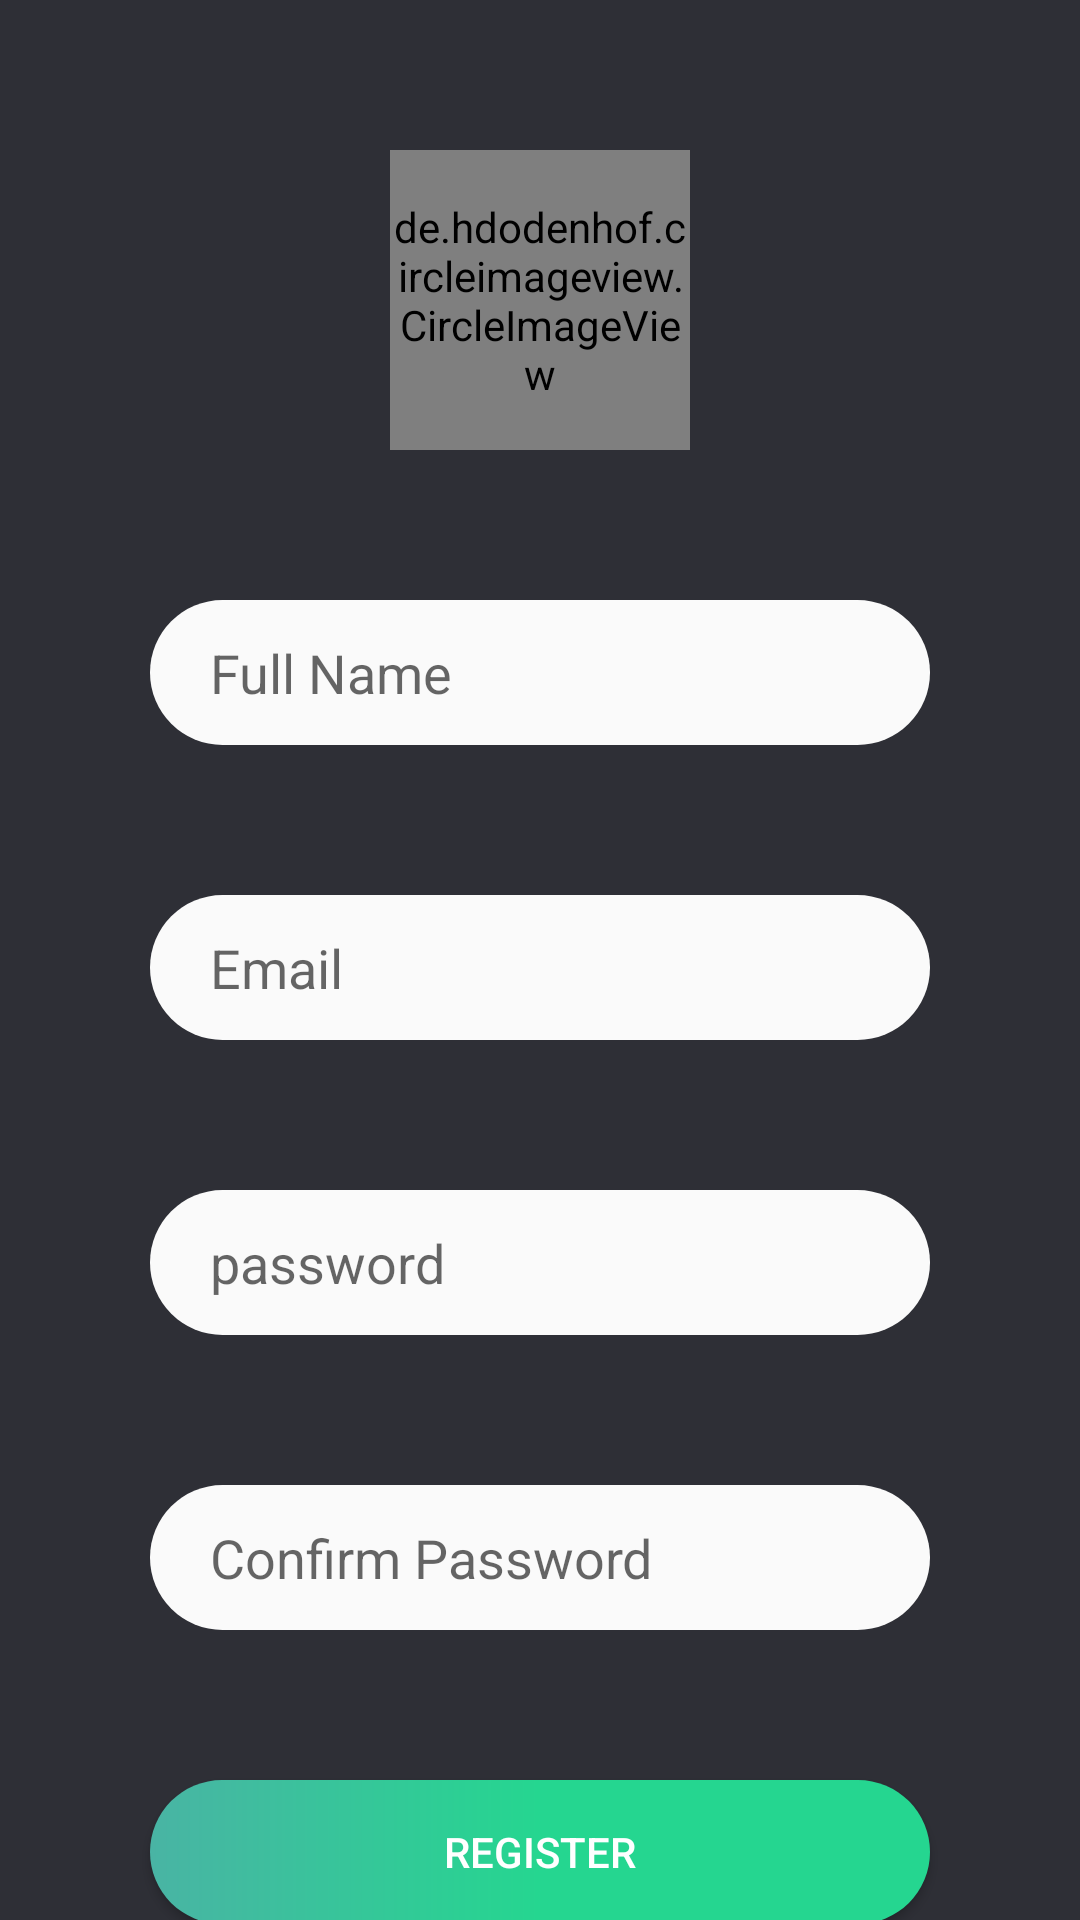

Write the Android layout XML for this screen, with the resource values it uses.
<!-- AndroidManifest.xml: application theme Theme.FirebasePractice -->
<!-- res/layout/activity_register.xml -->
<?xml version="1.0" encoding="utf-8"?>
<androidx.constraintlayout.widget.ConstraintLayout
    xmlns:android="http://schemas.android.com/apk/res/android"
    xmlns:app="http://schemas.android.com/apk/res-auto"
    xmlns:tools="http://schemas.android.com/tools"
    android:layout_width="match_parent"
    android:layout_height="match_parent"
    android:background="@color/colorPrimaryDark"
    tools:context=".ui.RegisterActivity">

    <de.hdodenhof.circleimageview.CircleImageView
        android:id="@+id/profile_picture"
        android:layout_width="100dp"
        android:layout_height="100dp"
        android:layout_marginTop="50dp"
        android:background="@drawable/ic_person"
        app:civ_circle_background_color="@color/white"
        app:civ_border_width="3dp"
        app:layout_constraintEnd_toEndOf="parent"
        app:layout_constraintStart_toStartOf="parent"
        app:layout_constraintTop_toTopOf="parent"
        />

    <EditText
        android:id="@+id/enter_fullname"
        android:layout_width="match_parent"
        android:layout_height="wrap_content"
        android:background="@drawable/round_edit_style"
        android:hint="@string/full_name"
        android:paddingLeft="20dp"
        android:layout_marginStart="50dp"
        android:layout_marginEnd="50dp"
        android:layout_marginTop="50dp"
        app:layout_constraintTop_toBottomOf="@+id/profile_picture"
        />

    <EditText
        android:id="@+id/enter_email"
        android:layout_width="match_parent"
        android:layout_height="wrap_content"
        android:background="@drawable/round_edit_style"
        android:hint="@string/email"
        android:paddingLeft="20dp"
        android:layout_marginStart="50dp"
        android:layout_marginEnd="50dp"
        android:layout_marginTop="50dp"
        app:layout_constraintTop_toBottomOf="@+id/enter_fullname"
        />

    <EditText
        android:id="@+id/create_password"
        android:layout_width="match_parent"
        android:layout_height="wrap_content"
        android:background="@drawable/round_edit_style"
        android:hint="@string/password"
        android:paddingLeft="20dp"
        android:layout_marginStart="50dp"
        android:layout_marginEnd="50dp"
        android:layout_marginTop="50dp"
        app:layout_constraintTop_toBottomOf="@+id/enter_email"
        />

    <EditText
        android:id="@+id/confirm_password"
        android:layout_width="match_parent"
        android:layout_height="wrap_content"
        android:background="@drawable/round_edit_style"
        android:hint="@string/confirm_password"
        android:paddingLeft="20dp"
        android:layout_marginStart="50dp"
        android:layout_marginEnd="50dp"
        android:layout_marginTop="50dp"
        app:layout_constraintTop_toBottomOf="@+id/create_password"
        />

    <Button
        android:id="@+id/register"
        android:layout_width="match_parent"
        android:layout_height="wrap_content"
        app:layout_constraintTop_toBottomOf="@id/confirm_password"
        android:layout_marginStart="50dp"
        android:layout_marginEnd="50dp"
        android:layout_marginTop="50dp"
        android:layout_marginBottom="50dp"
        android:textColor="@color/white"
        android:background="@drawable/round_button_style"
        android:text="@string/register"
        />

</androidx.constraintlayout.widget.ConstraintLayout>
<!-- resources referenced by this layout -->
<resources>
  <color name="colorPrimaryDark">#2E2F36</color>
  <color name="white">#FFFFFFFF</color>
  <!-- drawable round_button_style (drawable) -->
  <?xml version="1.0" encoding="utf-8"?>
  <shape
      xmlns:android="http://schemas.android.com/apk/res/android"
      android:shape="rectangle">
      <gradient
          android:startColor="#25D690"
          android:centerColor="#25D690"
          android:endColor="#49B4A4"
          android:angle="180"
          />
      <corners android:radius="32dp"/>
  </shape>
  <!-- drawable round_edit_style (drawable) -->
  <?xml version="1.0" encoding="utf-8"?>
  <shape
      xmlns:android="http://schemas.android.com/apk/res/android">
      <solid android:color="#fafafa"/>
      <corners android:radius="32dp"/>
      <padding android:left="12dp" android:right="12dp" android:top="12dp" android:bottom="12dp"/>
  
  </shape>
  <string name="confirm_password">Confirm Password</string>
  <string name="email">Email</string>
  <string name="full_name">Full Name</string>
  <string name="password">password</string>
  <string name="register">REGISTER</string>
  <style name="Theme.FirebasePractice" parent="Theme.AppCompat.Light.DarkActionBar">
          
          <item name="colorPrimary">@color/purple_500</item>
          <item name="colorPrimaryDark">@color/purple_700</item>
          <item name="colorAccent">@color/teal_200</item>
          
      </style>
  <color name="purple_500">#FF6200EE</color>
  <color name="purple_700">#FF3700B3</color>
  <color name="teal_200">#FF03DAC5</color>
</resources>
